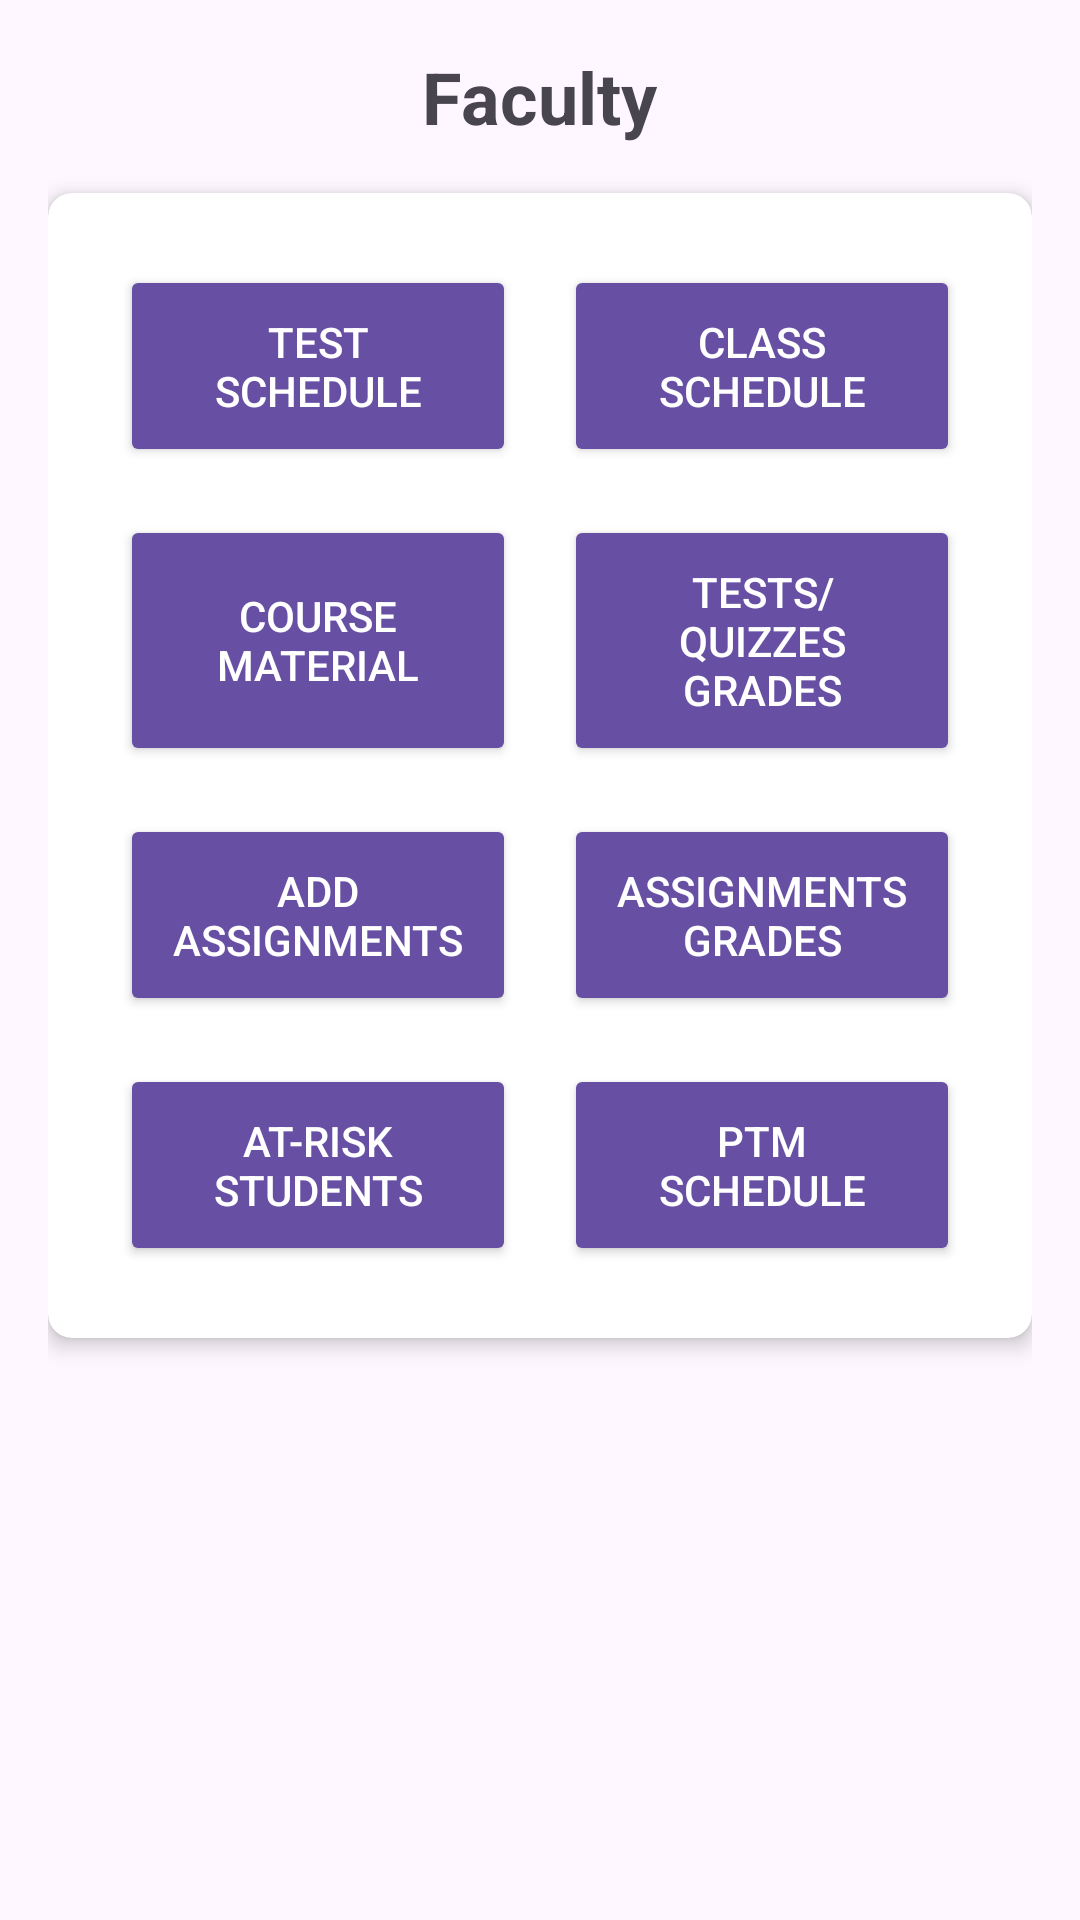

Android layout source for this screen:
<!-- AndroidManifest.xml: application theme Base.Theme.EduEase -->
<!-- res/layout/fragment_faculty.xml -->
<?xml version="1.0" encoding="utf-8"?>
<LinearLayout xmlns:android="http://schemas.android.com/apk/res/android"
    xmlns:app="http://schemas.android.com/apk/res-auto"
    xmlns:tools="http://schemas.android.com/tools"
    android:layout_width="match_parent"
    android:layout_height="match_parent"
    android:orientation="vertical"
    android:padding="16dp"
    tools:context=".MainActivity"
    android:background="?android:attr/windowBackground">

    <TextView
        android:id="@+id/roleTitle"
        android:layout_width="wrap_content"
        android:layout_height="wrap_content"
        android:layout_gravity="center_horizontal"
        android:layout_marginBottom="16dp"
        android:text="@string/teacher"
        android:textSize="24sp"
        android:textStyle="bold" />

    <androidx.cardview.widget.CardView
        android:layout_width="match_parent"
        android:layout_height="wrap_content"
        android:layout_marginBottom="8dp"
        app:cardCornerRadius="8dp"
        app:cardElevation="4dp">

        <GridLayout
            android:id="@+id/gridLayout"
            android:layout_width="match_parent"
            android:layout_height="wrap_content"
            android:layout_margin="8dp"
            android:alignmentMode="alignMargins"
            android:columnCount="2"
            android:rowCount="4"
            android:padding="8dp">

            
            <FrameLayout
                android:layout_width="0dp"
                android:layout_height="wrap_content"
                android:layout_margin="8dp"
                android:layout_rowWeight="1"
                android:layout_columnWeight="1">

                <Button
                    android:id="@+id/btnTestSchedule"
                    android:layout_width="match_parent"
                    android:layout_height="match_parent"
                    android:layout_gravity="center"
                    android:drawableTop="@drawable/images"
                    android:padding="16dp"
                    android:text="@string/test_schedule"
                    android:textSize="14sp"
                    android:textColor="@android:color/white"
                    android:backgroundTint="?attr/colorPrimary" />

            </FrameLayout>

            
            <FrameLayout
                android:layout_width="0dp"
                android:layout_height="wrap_content"
                android:layout_margin="8dp"
                android:layout_rowWeight="1"
                android:layout_columnWeight="1">

                <Button
                    android:id="@+id/btnClassSchedule"
                    android:layout_width="match_parent"
                    android:layout_height="match_parent"
                    android:layout_gravity="center"
                    android:drawableTop="@drawable/classtime_foreground"
                    android:padding="16dp"
                    android:text="@string/class_schedule"
                    android:textSize="14sp"
                    android:textColor="@android:color/white"
                    android:backgroundTint="?attr/colorPrimary" />

            </FrameLayout>

            
            <FrameLayout
                android:layout_width="0dp"
                android:layout_height="wrap_content"
                android:layout_margin="8dp"
                android:layout_rowWeight="1"
                android:layout_columnWeight="1">

                <Button
                    android:id="@+id/btnCourseMaterial"
                    android:layout_width="match_parent"
                    android:layout_height="match_parent"
                    android:layout_gravity="center"
                    android:padding="16dp"
                    android:text="@string/course_material"
                    android:textSize="14sp"
                    android:textColor="@android:color/white"
                    android:backgroundTint="?attr/colorPrimary" />

            </FrameLayout>

            
            <FrameLayout
                android:layout_width="0dp"
                android:layout_height="wrap_content"
                android:layout_margin="8dp"
                android:layout_rowWeight="1"
                android:layout_columnWeight="1">

                <Button
                    android:id="@+id/btnTestsQuizzes"
                    android:layout_width="match_parent"
                    android:layout_height="match_parent"
                    android:layout_gravity="center"
                    android:padding="16dp"
                    android:text="@string/tests_quizzes_grades"
                    android:textSize="14sp"
                    android:textColor="@android:color/white"
                    android:backgroundTint="?attr/colorPrimary" />

            </FrameLayout>

            
            <FrameLayout
                android:layout_width="0dp"
                android:layout_height="wrap_content"
                android:layout_margin="8dp"
                android:layout_rowWeight="1"
                android:layout_columnWeight="1">

                <Button
                    android:id="@+id/btnAssignments"
                    android:layout_width="match_parent"
                    android:layout_height="match_parent"
                    android:layout_gravity="center"
                    android:padding="16dp"
                    android:text="@string/add_assignments"
                    android:textSize="14sp"
                    android:textColor="@android:color/white"
                    android:backgroundTint="?attr/colorPrimary" />

            </FrameLayout>

            
            <FrameLayout
                android:layout_width="0dp"
                android:layout_height="wrap_content"
                android:layout_margin="8dp"
                android:layout_rowWeight="1"
                android:layout_columnWeight="1">

                <Button
                    android:id="@+id/btnGrades"
                    android:layout_width="match_parent"
                    android:layout_height="match_parent"
                    android:layout_gravity="center"
                    android:padding="16dp"
                    android:text="@string/assignments_grades"
                    android:textSize="14sp"
                    android:textColor="@android:color/white"
                    android:backgroundTint="?attr/colorPrimary" />

            </FrameLayout>

            
            <FrameLayout
                android:layout_width="0dp"
                android:layout_height="wrap_content"
                android:layout_margin="8dp"
                android:layout_rowWeight="1"
                android:layout_columnWeight="1">

                <Button
                    android:id="@+id/btnAtRiskStudents"
                    android:layout_width="match_parent"
                    android:layout_height="match_parent"
                    android:layout_gravity="center"
                    android:padding="16dp"
                    android:text="@string/at_risk_students"
                    android:textSize="14sp"
                    android:textColor="@android:color/white"
                    android:backgroundTint="?attr/colorPrimary" />

            </FrameLayout>

            
            <FrameLayout
                android:layout_width="0dp"
                android:layout_height="wrap_content"
                android:layout_margin="8dp"
                android:layout_rowWeight="1"
                android:layout_columnWeight="1">

                <Button
                    android:id="@+id/btnPTMSchedule"
                    android:layout_width="match_parent"
                    android:layout_height="match_parent"
                    android:layout_gravity="center"
                    android:padding="16dp"
                    android:text="@string/ptm_schedule"
                    android:textSize="14sp"
                    android:textColor="@android:color/white"
                    android:backgroundTint="?attr/colorPrimary" />

            </FrameLayout>

        </GridLayout>
    </androidx.cardview.widget.CardView>

</LinearLayout>
<!-- resources referenced by this layout -->
<resources>
  <string name="add_assignments">Add Assignments</string>
  <string name="assignments_grades">Assignments Grades</string>
  <string name="at_risk_students">At-Risk Students</string>
  <string name="class_schedule">Class Schedule</string>
  <string name="course_material">Course Material</string>
  <string name="ptm_schedule">PTM Schedule</string>
  <string name="teacher">Faculty</string>
  <string name="test_schedule">Test Schedule</string>
  <string name="tests_quizzes_grades">Tests/Quizzes Grades</string>
  <style name="Base.Theme.EduEase" parent="Theme.Material3.DayNight.NoActionBar">
          
          <item name="colorAccent">@color/brown50</item>
  
      </style>
  <color name="brown50">#D84315</color>
</resources>
